Run: headless pygame with SDL's dummy video driver; simulated clock (each Clock.tick advances the game by its frame time, no real sleeping); random seed 0; keys injected as events and as key.get_pressed() state; no mouse input; restart key R tapped at the start of phases 3 and 4.
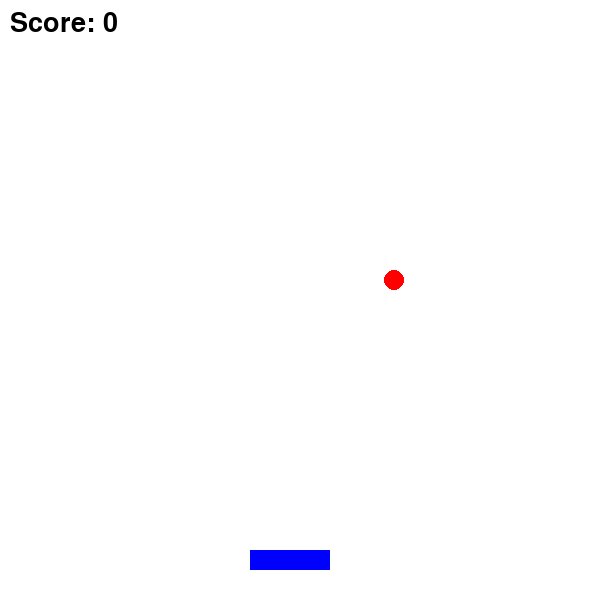
Frame 1 of 4 · flips 1–60 · no input
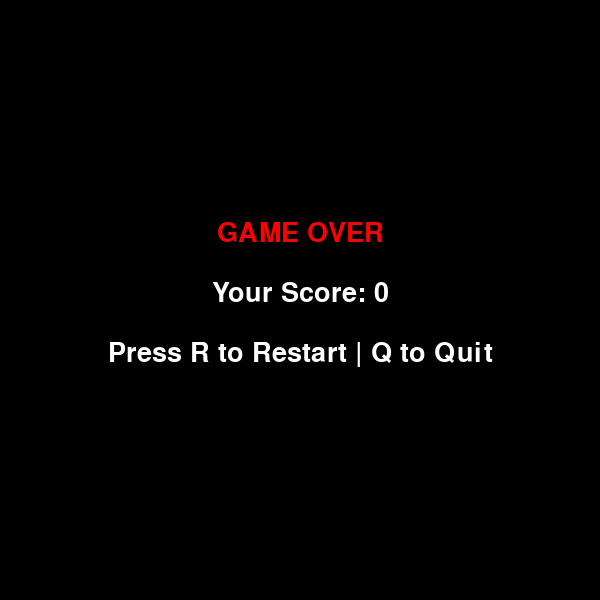
Frame 2 of 4 · flips 61–180 · tapped SPACE, RETURN · held RIGHT (→), D
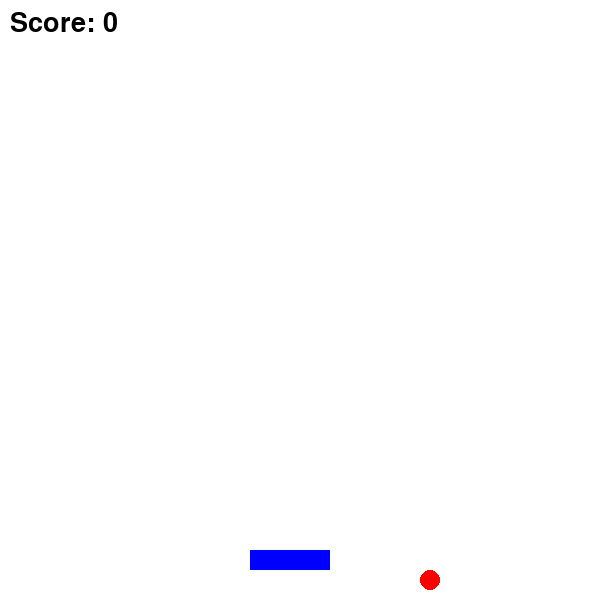
Frame 3 of 4 · flips 181–300 · tapped R · held DOWN (↓), S
Frame 4 of 4 · flips 301–420 · tapped R · held LEFT (←), A, UP (↑), W · screen same as frame 2, image omitted

The pygame program that drew these frames:

import pygame, random
pygame.init()
#  Экран параметрлері
W, H = 600, 600
screen = pygame.display.set_mode((W, H))
pygame.display.set_caption("Fruit Catch")
clock = pygame.time.Clock()

#  Бастапқы объектілер
basket_x = 250                 # корзинаның X координатасы
fruit_x = random.randint(0, 580)  # жемістің X позициясы (рандом)
fruit_y = -20                     # жеміс экраннан жоғарыда басталады
fruit_speed = 5                   # жемістің түсу жылдамдығы

score = 0                         # жиналған ұпай
game_over = False                # ойын бітті ме?

font = pygame.font.SysFont(None, 40)  # мәтін шрифті

running = True
while running:
    for e in pygame.event.get():
        if e.type == pygame.QUIT:     # терезені жабу
            running = False

        #  Game Over режиміндегі басқару
        if game_over:
            if e.type == pygame.KEYDOWN:
                if e.key == pygame.K_r:
            # ОЙЫНДЫ ҚАЙТА БАСТАУ
                    basket_x = 250
                    fruit_x = random.randint(0, 580)
                    fruit_y = -20
                    score = 0
                    game_over = False

                if e.key == pygame.K_q:
                    running = False   # шығу

    #  НЕГІЗГІ ОЙЫН ЛОГИКАСЫ (game_over == False)
    if not game_over:
        #  Корзинаны басқару
        keys = pygame.key.get_pressed()
        if keys[pygame.K_LEFT] and basket_x > 0:
            basket_x -= 7
        if keys[pygame.K_RIGHT] and basket_x < W - 80:
            basket_x += 7

        #  Жемістің түсуі
        fruit_y += fruit_speed
        #  Егер жеміс жерге тисе → Game Over
        if fruit_y > H:
            game_over = True
        #  Коллизияны тексеру (ұстау)
        basket_rect = pygame.Rect(basket_x, 550, 80, 20)    # корзина тік төртбұрыш
        fruit_rect = pygame.Rect(fruit_x, fruit_y, 20, 20)  # жемістің тік төртбұрыш

        if basket_rect.colliderect(fruit_rect):
            score += 1          # ұпай қосылады
            fruit_y = -20       # жеміс қайта жоғардан басталады
            fruit_x = random.randint(0, 580)
        #  Экранды салу

        screen.fill((255, 255, 255))

        # корзина
        pygame.draw.rect(screen, (0, 0, 255), (basket_x, 550, 80, 20))

        # жеміс
        pygame.draw.circle(screen, (255, 0, 0), (fruit_x, fruit_y), 10)

        # ұпай
        score_text = font.render(f"Score: {score}", True, (0,0,0))
        screen.blit(score_text, (10, 10))

    #  GAME OVER ЭКРАНЫ
    else:
        screen.fill((0, 0, 0))

        over = font.render("GAME OVER", True, (255, 0, 0))
        scr  = font.render(f"Your Score: {score}", True, (255, 255, 255))
        hint = font.render("Press R to Restart | Q to Quit", True, (255, 255, 255))

        # мәтінді экран ортасына шығару
        screen.blit(over, (W//2 - over.get_width()//2, 220))
        screen.blit(scr, (W//2 - scr.get_width()//2, 280))
        screen.blit(hint, (W//2 - hint.get_width()//2, 340))
    #  Экранды жаңарту
    pygame.display.update()
    clock.tick(60)

pygame.quit()
